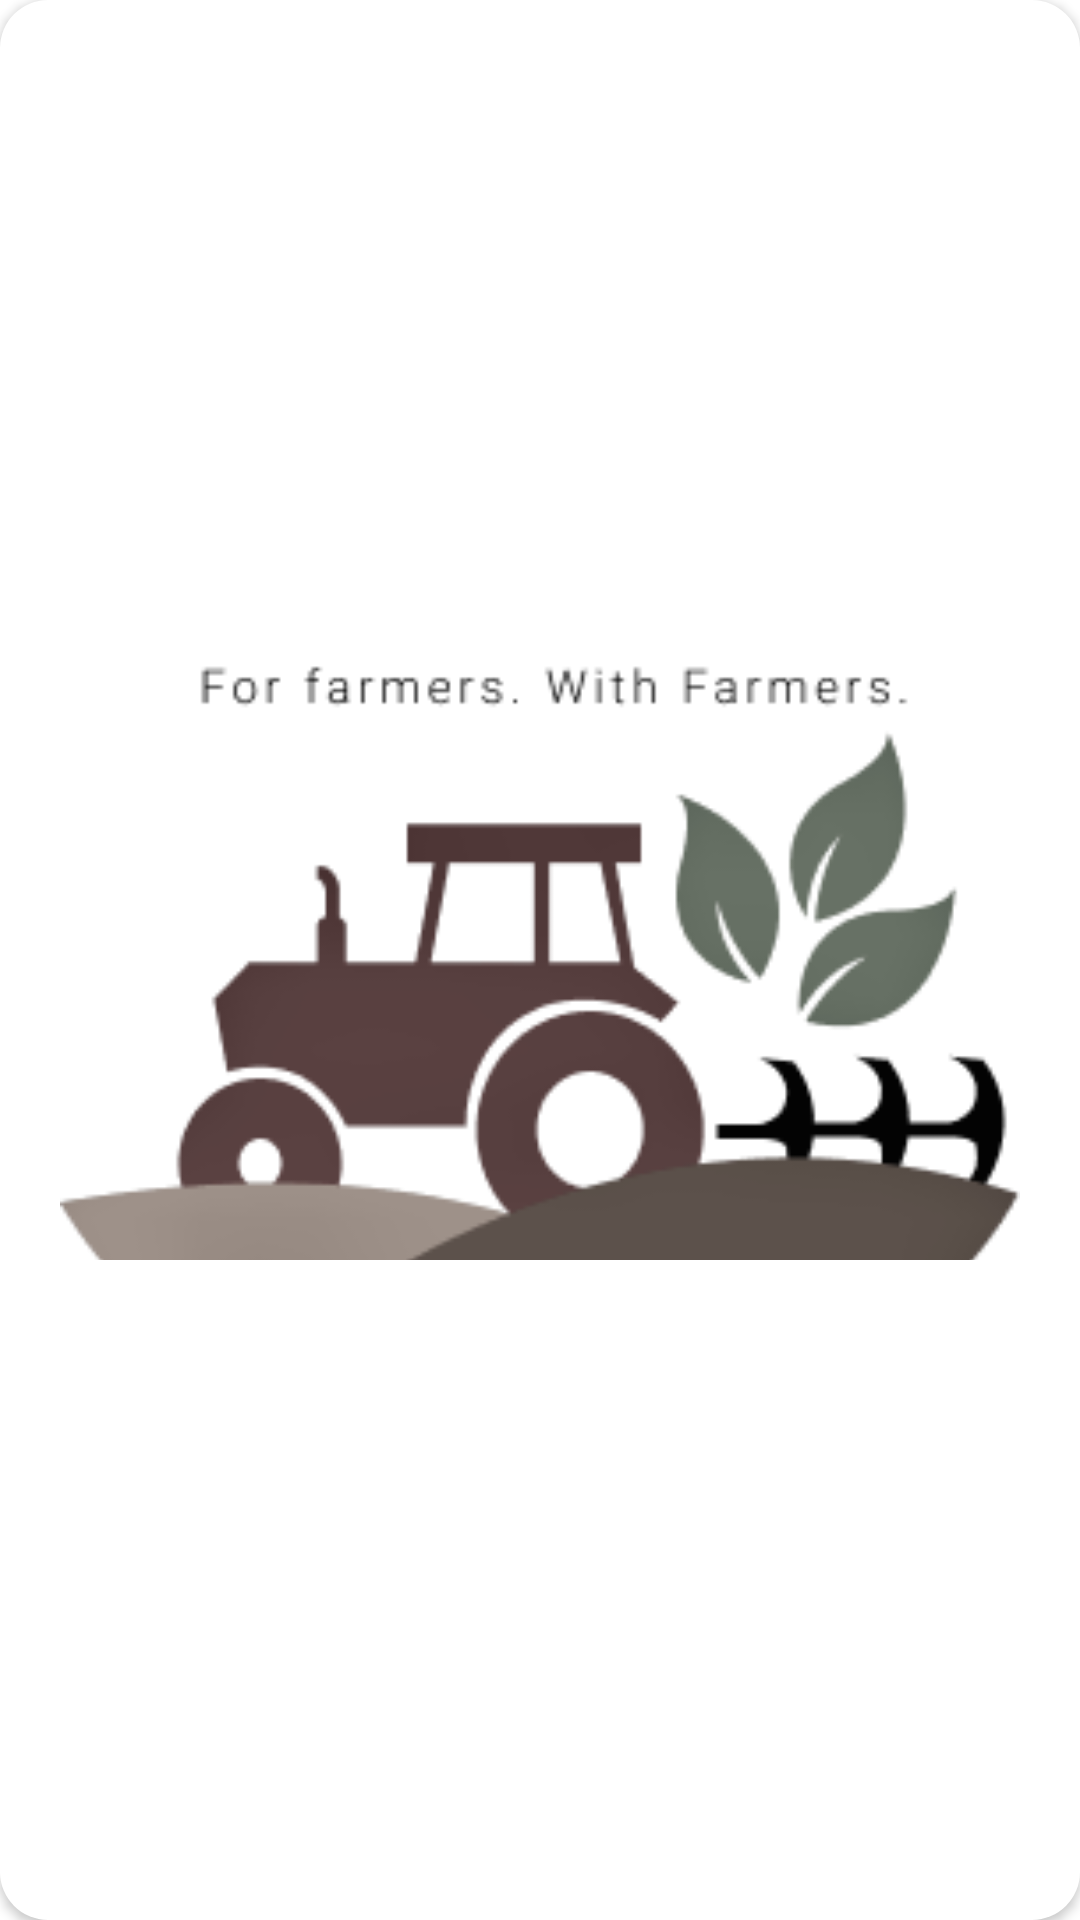

Layout XML and referenced resources for this Android screen:
<!-- AndroidManifest.xml: application theme Theme.MyAgriboonApp -->
<!-- res/layout/layout_banner.xml -->
<?xml version="1.0" encoding="utf-8"?>
<androidx.constraintlayout.widget.ConstraintLayout xmlns:android="http://schemas.android.com/apk/res/android"
    xmlns:app="http://schemas.android.com/apk/res-auto"
    android:layout_width="wrap_content"
    android:layout_height="wrap_content"
    android:background="@drawable/bannerborder"
    android:elevation="2dp"
    android:layout_margin="16dp">

    <ImageView
        android:id="@+id/banner_img"
        android:layout_width="320dp"
        android:layout_height="200dp"
        android:layout_marginStart="8dp"
        android:layout_marginTop="8dp"
        android:layout_marginEnd="8dp"
        android:layout_marginBottom="8dp"
        android:scaleType="centerCrop"
        android:src="@drawable/tintlogo"
        app:layout_constraintBottom_toBottomOf="parent"
        app:layout_constraintEnd_toEndOf="parent"
        app:layout_constraintStart_toStartOf="parent"
        app:layout_constraintTop_toTopOf="parent" />

</androidx.constraintlayout.widget.ConstraintLayout>
<!-- resources referenced by this layout -->
<resources>
  <!-- drawable bannerborder (drawable) -->
  <?xml version="1.0" encoding="utf-8"?>
  <shape android:shape="rectangle" xmlns:android="http://schemas.android.com/apk/res/android">
  
      <solid android:color="@color/colorPrimary"/>
      <corners android:radius="16dp"/>
  
  </shape>
  <!-- drawable tintlogo: png bitmap (drawable, 20192 bytes) -->
  <style name="Theme.MyAgriboonApp" parent="Theme.MaterialComponents.DayNight.NoActionBar">
  
        <item name="colorPrimary">#4CAF50</item>
          <item name="colorPrimaryDark">@color/colorPrimaryDark</item>
          <item name="colorAccent">@color/colorAccent</item>
          <item name="android:windowDisablePreview">true</item>
          <item name="windowActionBar">false</item>
          <item name="windowNoTitle">true</item>
      </style>
  <color name="colorPrimary">#ffffff</color>
  <color name="colorPrimaryDark">#ffffff</color>
  <color name="colorAccent">#70A82F</color>
</resources>
